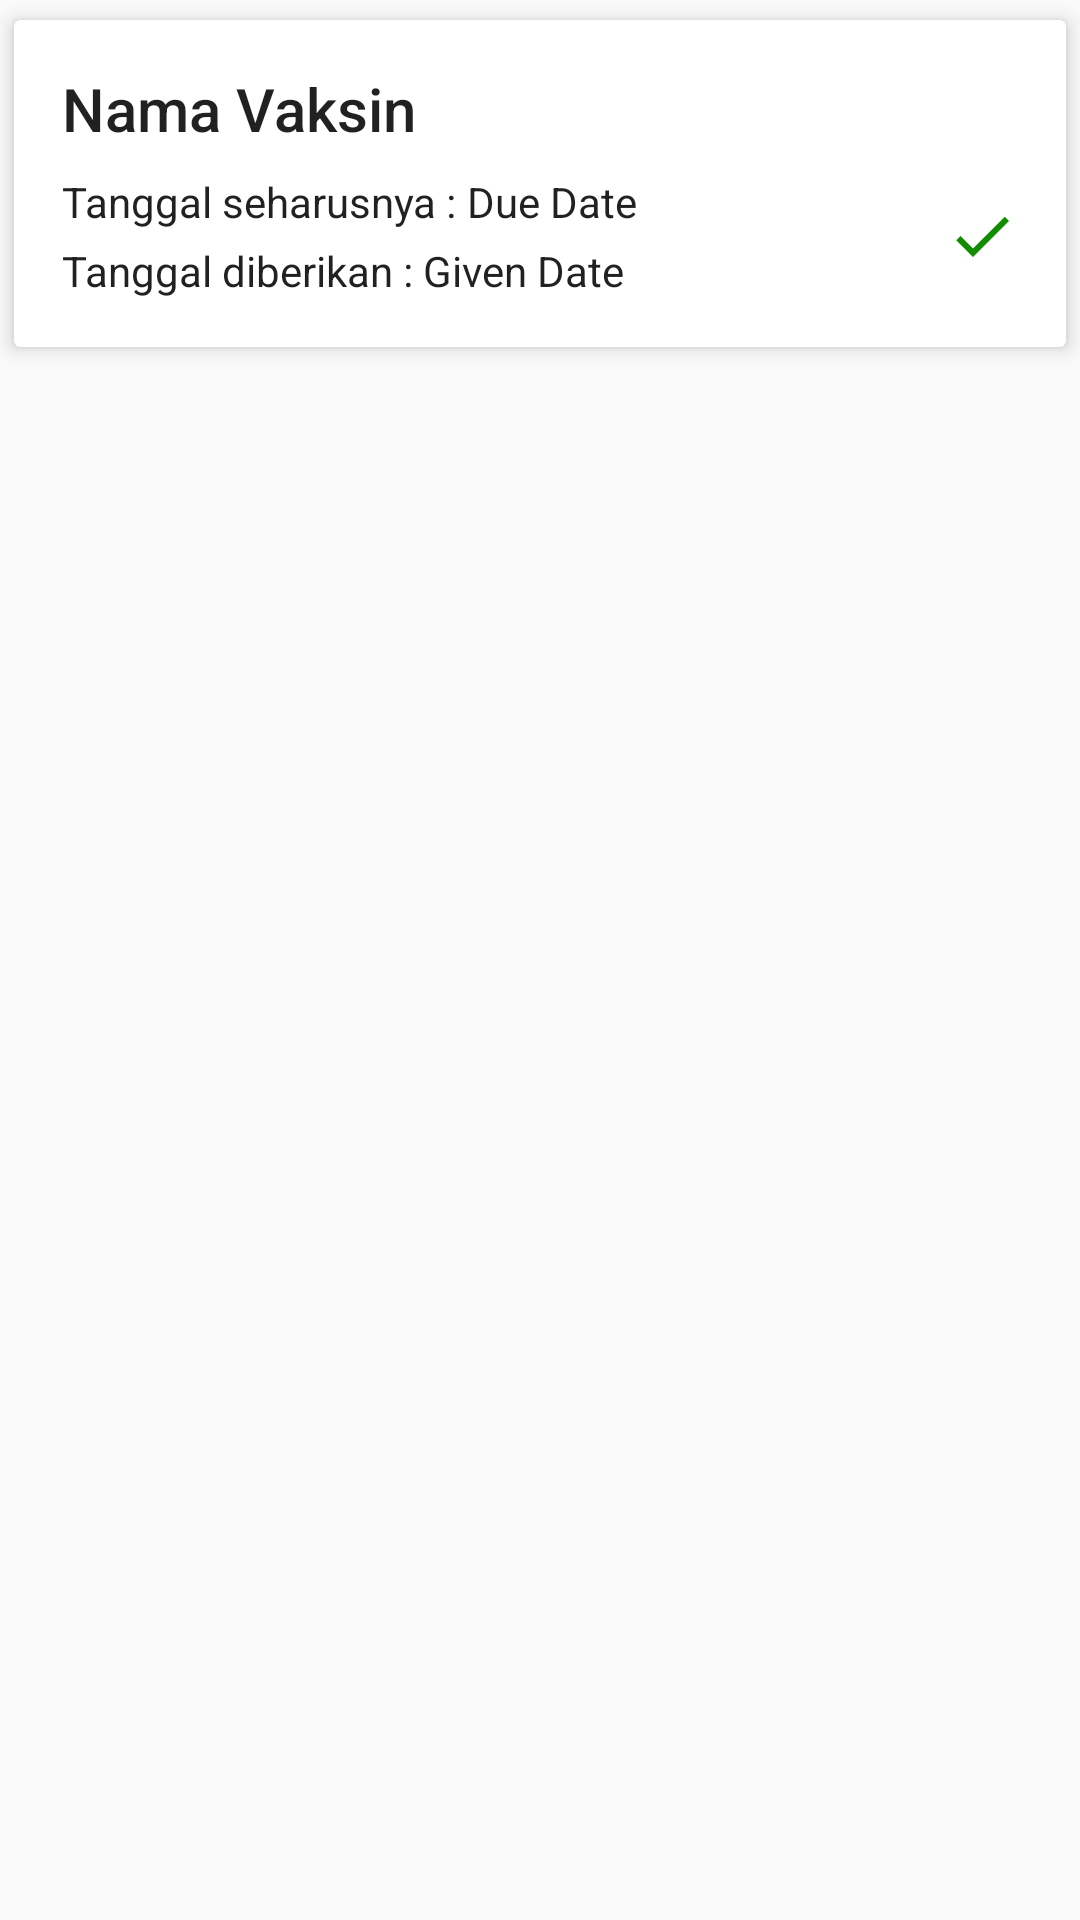

Android layout source for this screen:
<!-- AndroidManifest.xml: application theme AppTheme -->
<!-- res/layout/recycler_arrange_schedule.xml -->
<?xml version="1.0" encoding="utf-8"?>
<LinearLayout xmlns:android="http://schemas.android.com/apk/res/android"
              xmlns:app="http://schemas.android.com/apk/res-auto"
              android:orientation="vertical"
              android:layout_width="match_parent"
              android:layout_height="wrap_content">

    <android.support.v7.widget.CardView
        android:layout_width="match_parent"
        android:layout_height="wrap_content"
        app:cardUseCompatPadding="true"
        app:cardElevation="4dp">
        <LinearLayout
            android:layout_width="match_parent"
            android:layout_height="wrap_content"
            android:orientation="vertical"
            android:padding="16dp">
            <TextView
                android:text="Nama Vaksin"
                android:id="@+id/vaccine_name"
                android:layout_width="wrap_content"
                android:layout_height="wrap_content"
                android:textAppearance="@style/TextAppearance.AppCompat.Title"
                android:layout_marginBottom="8dp"/>
            <LinearLayout
                android:layout_width="match_parent"
                android:layout_height="wrap_content"
                android:orientation="horizontal"
                android:gravity="center_vertical">
                <LinearLayout
                    android:layout_weight="1"
                    android:layout_width="0dp"
                    android:layout_height="wrap_content"
                    android:orientation="vertical">
                    <LinearLayout
                        android:layout_width="match_parent"
                        android:layout_height="wrap_content"
                        android:orientation="horizontal">
                        <TextView
                            android:text="Tanggal seharusnya : "
                            android:layout_width="wrap_content"
                            android:layout_height="wrap_content"
                            android:textAppearance="@style/TextAppearance.AppCompat.Body1"
                            android:layout_marginBottom="4dp"/>
                        <TextView
                            android:text="Due Date"
                            android:id="@+id/dueDate"
                            android:layout_width="wrap_content"
                            android:layout_height="wrap_content"
                            android:textAppearance="@style/TextAppearance.AppCompat.Body1"/>
                    </LinearLayout>
                    <LinearLayout
                        android:layout_width="match_parent"
                        android:layout_height="wrap_content"
                        android:orientation="horizontal">
                        <TextView
                            android:text="Tanggal diberikan : "
                            android:layout_width="wrap_content"
                            android:layout_height="wrap_content"
                            android:textAppearance="@style/TextAppearance.AppCompat.Body1"/>
                        <TextView
                            android:text="Given Date"
                            android:id="@+id/givenDate"
                            android:layout_width="wrap_content"
                            android:layout_height="wrap_content"
                            android:textAppearance="@style/TextAppearance.AppCompat.Body1"/>
                    </LinearLayout>

                </LinearLayout>
                <LinearLayout
                    android:layout_width="wrap_content"
                    android:layout_height="wrap_content"
                    android:orientation="vertical">
                    <ImageView
                        android:id="@+id/check"
                        android:src="@drawable/ic_check_green_24dp"
                        android:layout_width="wrap_content"
                        android:layout_height="wrap_content"/>
                </LinearLayout>
            </LinearLayout>
        </LinearLayout>
    </android.support.v7.widget.CardView>

</LinearLayout>
<!-- resources referenced by this layout -->
<resources>
  <!-- drawable ic_check_green_24dp (drawable) -->
  <vector xmlns:android="http://schemas.android.com/apk/res/android"
          android:width="24dp"
          android:height="24dp"
          android:viewportWidth="24.0"
          android:viewportHeight="24.0">
      <path
          android:fillColor="#128C00"
          android:pathData="M9,16.17L4.83,12l-1.42,1.41L9,19 21,7l-1.41,-1.41z"/>
  </vector>
  <style name="AppTheme" parent="Theme.AppCompat.Light.DarkActionBar">
          
          <item name="colorPrimary">@color/colorPrimary</item>
          <item name="colorPrimaryDark">@color/colorPrimaryDark</item>
          <item name="colorAccent">@color/colorAccent</item>
      </style>
  <color name="colorPrimary">#E91E63</color>
  <color name="colorPrimaryDark">#C2185B</color>
  <color name="colorAccent">#03A9F4</color>
</resources>
